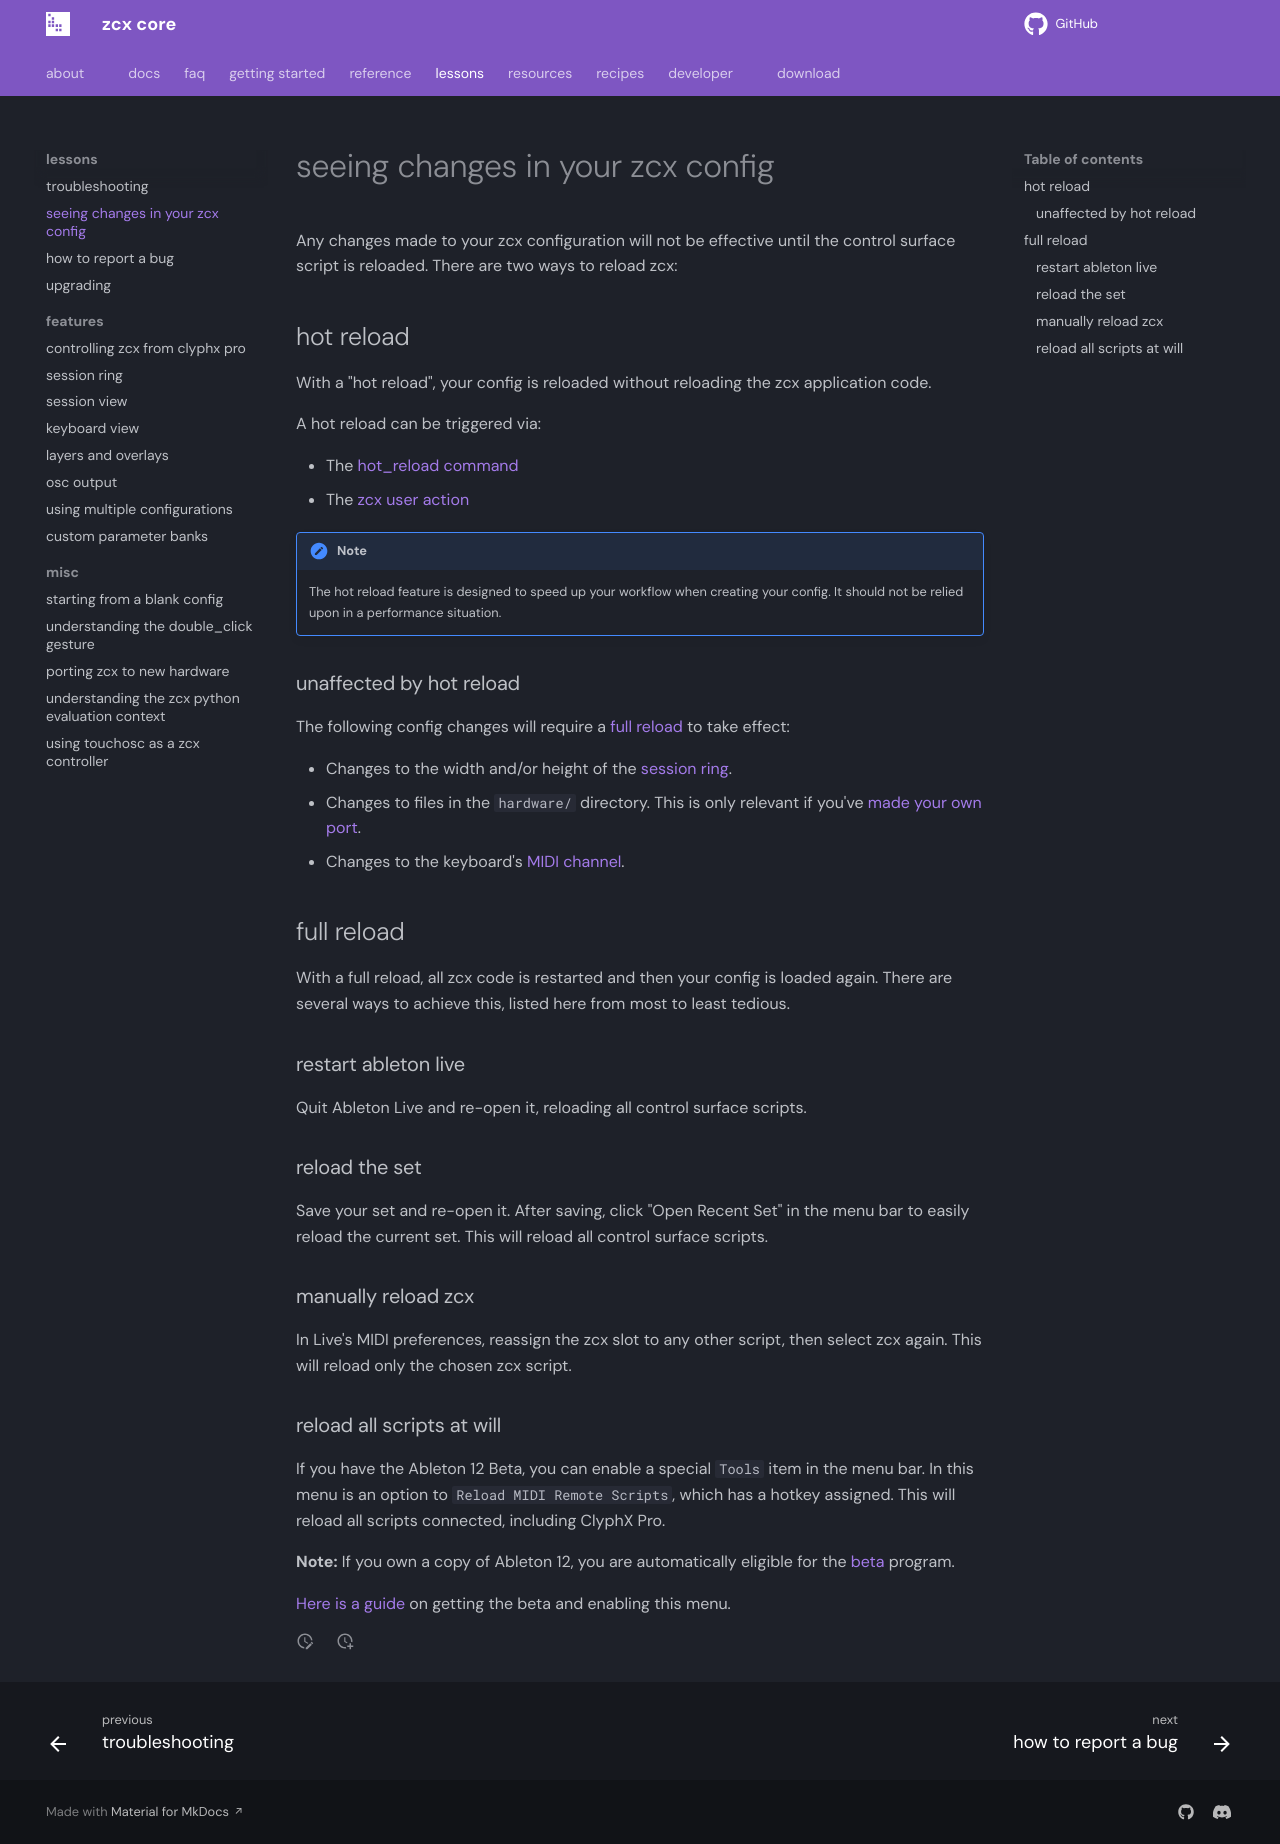

repository: odisfm/zcx-core · page: preview/lessons/reloading-control-surfaces/index.html · generator: mkdocs

---
weight: -5
---

# seeing changes in your zcx config

Any changes made to your zcx configuration will not be effective until the control surface script is reloaded.
There are two ways to reload zcx:

## hot reload

With a "hot reload", your config is reloaded without reloading the zcx application code.

A hot reload can be triggered via:

* The [hot_reload command](../reference/command.md#hot_reload)
* The [zcx user action](zcx-user-action.md#hot_reload)

!!! note
    The hot reload feature is designed to speed up your workflow when creating your config.
    It should not be relied upon in a performance situation.

### unaffected by hot reload

The following config changes will require a [full reload](#full-reload) to take effect:

* Changes to the width and/or height of the [session ring](session-ring.md#resizing-the-ring).
* Changes to files in the `hardware/` directory. This is only relevant if you've [made your own port](porting.md).
* Changes to the keyboard's [MIDI channel](keyboard.md#midi-channel).

## full reload

With a full reload, all zcx code is restarted and then your config is loaded again.
There are several ways to achieve this, listed here from most to least tedious.

### restart ableton live

Quit Ableton Live and re-open it, reloading all control surface scripts.

### reload the set

Save your set and re-open it.
After saving, click "Open Recent Set" in the menu bar to easily reload the current set.
This will reload all control surface scripts.

### manually reload zcx

In Live's MIDI preferences, reassign the zcx slot to any other script, then select zcx again.
This will reload only the chosen zcx script.

### reload all scripts at will

If you have the Ableton 12 Beta, you can enable a special `Tools` item in the menu bar. 
In this menu is an option to `Reload MIDI Remote Scripts`, which has a hotkey assigned. 
This will reload all scripts connected, including ClyphX Pro.

**Note:** If you own a copy of Ableton 12, you are automatically eligible for the [beta](https://www.ableton.com/en/beta/) program.

[Here is a guide](https://www.youtube.com/watch?v=L8JdzM0Lg8o) on getting the beta and enabling this menu.
